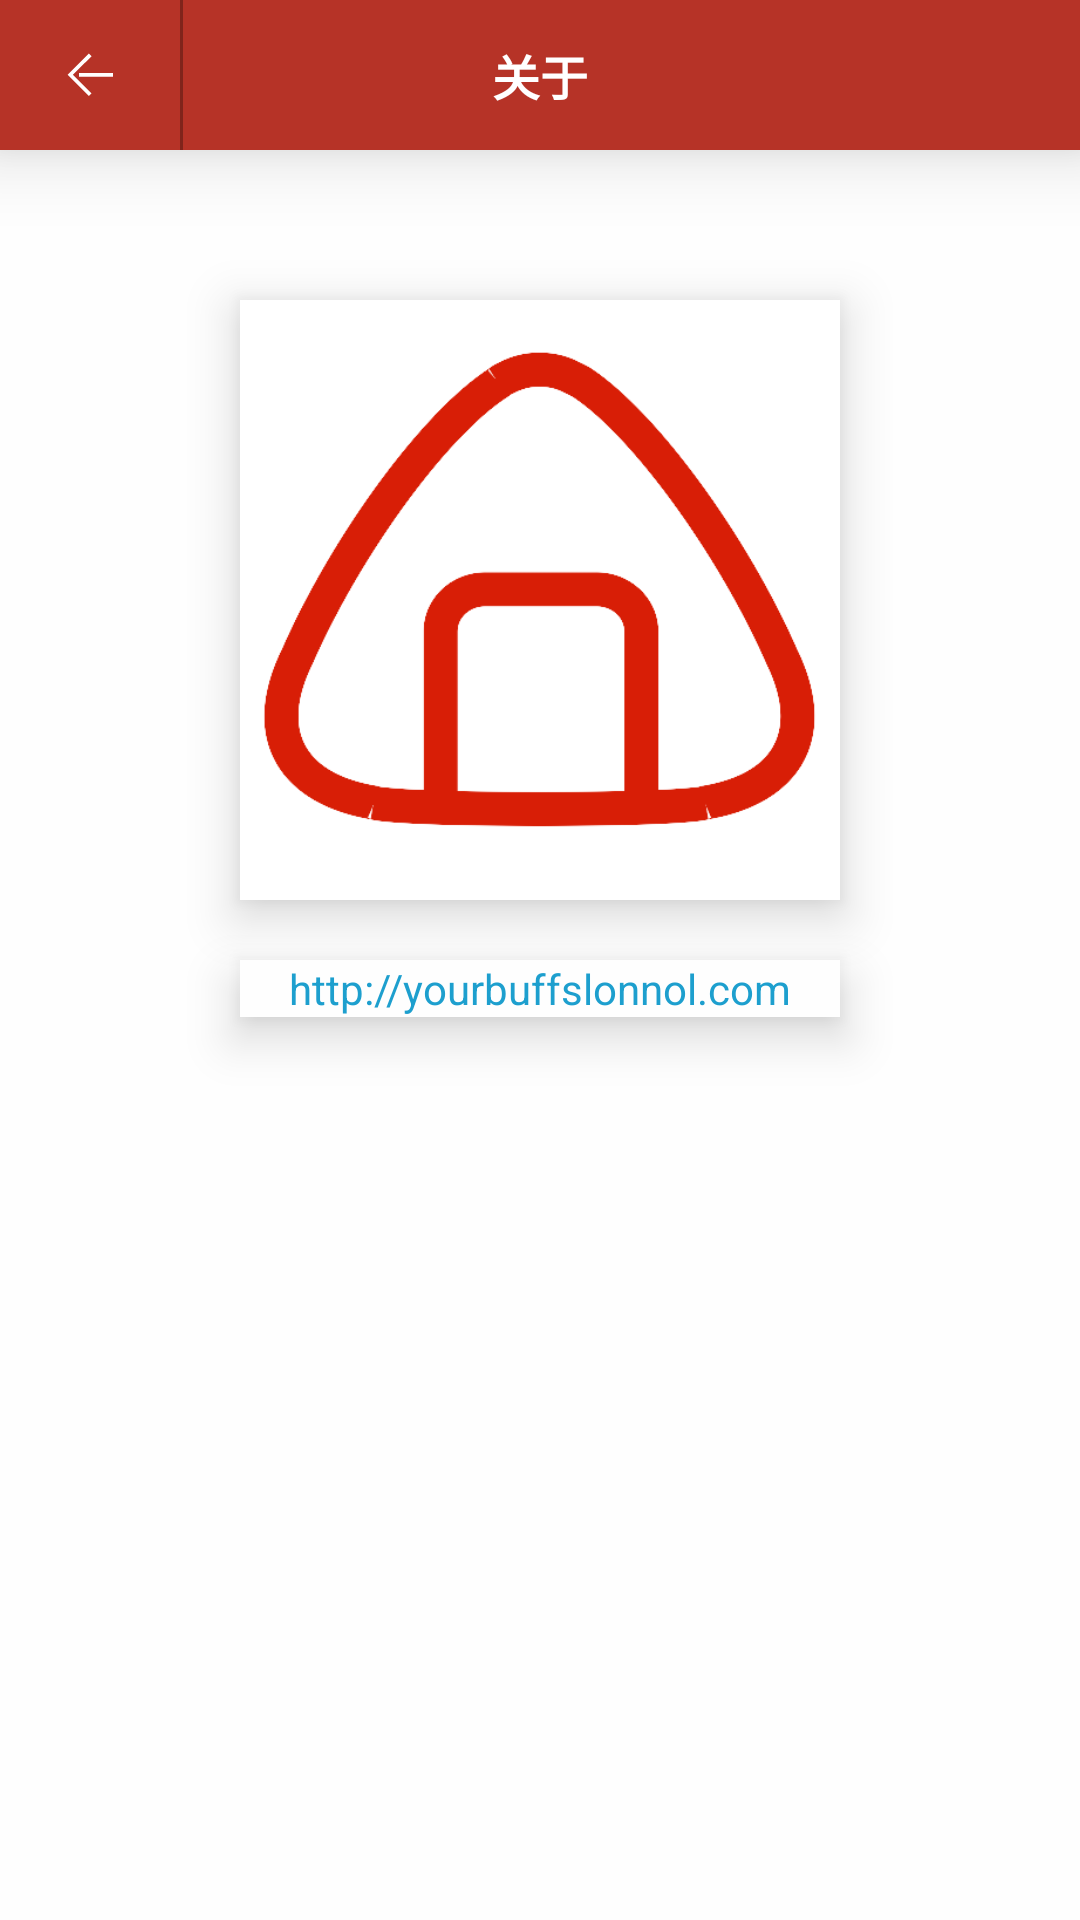

This screen was rendered from an Android layout file. Write that file and the resources it references.
<!-- AndroidManifest.xml: application theme AppTheme -->
<!-- res/layout/activity_about.xml -->
<?xml version="1.0" encoding="utf-8"?>
<RelativeLayout xmlns:android="http://schemas.android.com/apk/res/android"
    android:layout_width="match_parent"
    android:layout_height="match_parent"
    android:background="#fefefe"
    android:orientation="vertical">

    <RelativeLayout
        android:id="@+id/searchBar"
        android:layout_width="match_parent"
        android:layout_height="50dp"
        android:background="@color/baseColor"
        android:elevation="15dp">

        <ImageView
            android:id="@+id/ivReturn"
            android:layout_width="60dp"
            android:layout_height="50dp"
            android:background="@drawable/btn_bg"
            android:clickable="true"
            android:padding="15dp"
            android:src="@drawable/ic_return" />

        <View
            android:layout_width="1dp"
            android:layout_height="match_parent"
            android:layout_toRightOf="@+id/ivReturn"
            android:background="@color/baseFocuColor" />

        <TextView
            android:id="@+id/title"
            android:layout_width="wrap_content"
            android:layout_height="wrap_content"
            android:layout_centerInParent="true"
            android:text="@string/about"
            android:textColor="#fff"
            android:textSize="16sp"
            android:textStyle="bold" />

    </RelativeLayout>


    <ImageView
        android:id="@+id/ivLogo"
        android:layout_width="200dp"
        android:layout_height="200dp"
        android:layout_centerHorizontal="true"
        android:layout_marginTop="100dp"
        android:background="#ffffff"
        android:elevation="10dp"
        android:src="@drawable/app_logo" />

    <TextView
        android:id="@+id/tvUrl"
        android:layout_width="wrap_content"
        android:layout_height="wrap_content"
        android:layout_alignLeft="@+id/ivLogo"
        android:layout_alignRight="@+id/ivLogo"
        android:layout_below="@id/ivLogo"
        android:layout_centerHorizontal="true"
        android:layout_marginTop="20dp"
        android:background="#fefefe"
        android:elevation="10dp"
        android:gravity="center"
        android:text="http://yourbuffslonnol.com"
        android:textColor="#1D9FCE" />
</RelativeLayout>
<!-- resources referenced by this layout -->
<resources>
  <color name="baseColor">#B63327</color>
  <color name="baseFocuColor">#80241B</color>
  <!-- drawable app_logo: png bitmap (drawable-xhdpi, 23075 bytes) -->
  <!-- drawable btn_bg (drawable) -->
  <?xml version="1.0" encoding="utf-8"?>
  <selector xmlns:android="http://schemas.android.com/apk/res/android">
      <item android:state_pressed="true">
          <color android:color="@color/baseFocuColor" />
  
      </item>
  
      <item android:state_pressed="false">
          <color android:color="@color/baseColor" />
      </item>
  
  </selector>
  <!-- drawable ic_return (drawable) -->
  <vector android:height="24dp" android:viewportHeight="1024.0"
      android:viewportWidth="1024.0" android:width="24dp" xmlns:android="http://schemas.android.com/apk/res/android">
      <path android:fillColor="#ffffff" android:pathData="M539.6,190.5l-46.1,-46.1L129,507.9l0,0 0,0 363.5,363.5 46.1,-46.1 -317.4,-317.4L539.6,190.5zM323.6,476.2l0,64.5 582.7,0 0,-64.5L323.6,476.2z"/>
  </vector>
  <string name="about">关于</string>
  <style name="AppTheme" parent="Theme.AppCompat.Light.NoActionBar">
          
          <item name="colorPrimary">@color/baseColor</item>
          <item name="colorPrimaryDark">@color/baseColor</item>
          <item name="colorAccent">@color/baseColor</item>
      </style>
</resources>
